The GitHub repository Slade-99/Deep_Learning contains a labelled image folder "Private" with 3 categories: abnormal, normal, pneumonia. Examples follow, each with its label.

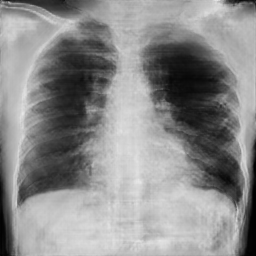
Label: pneumonia

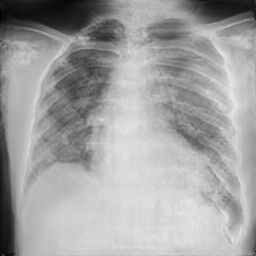
Label: pneumonia

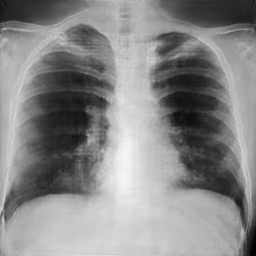
Label: abnormal

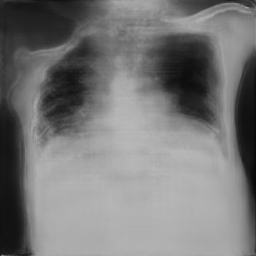
Label: pneumonia

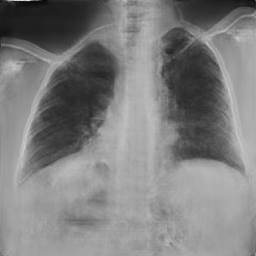
Label: normal

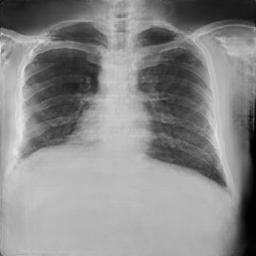
Label: normal
